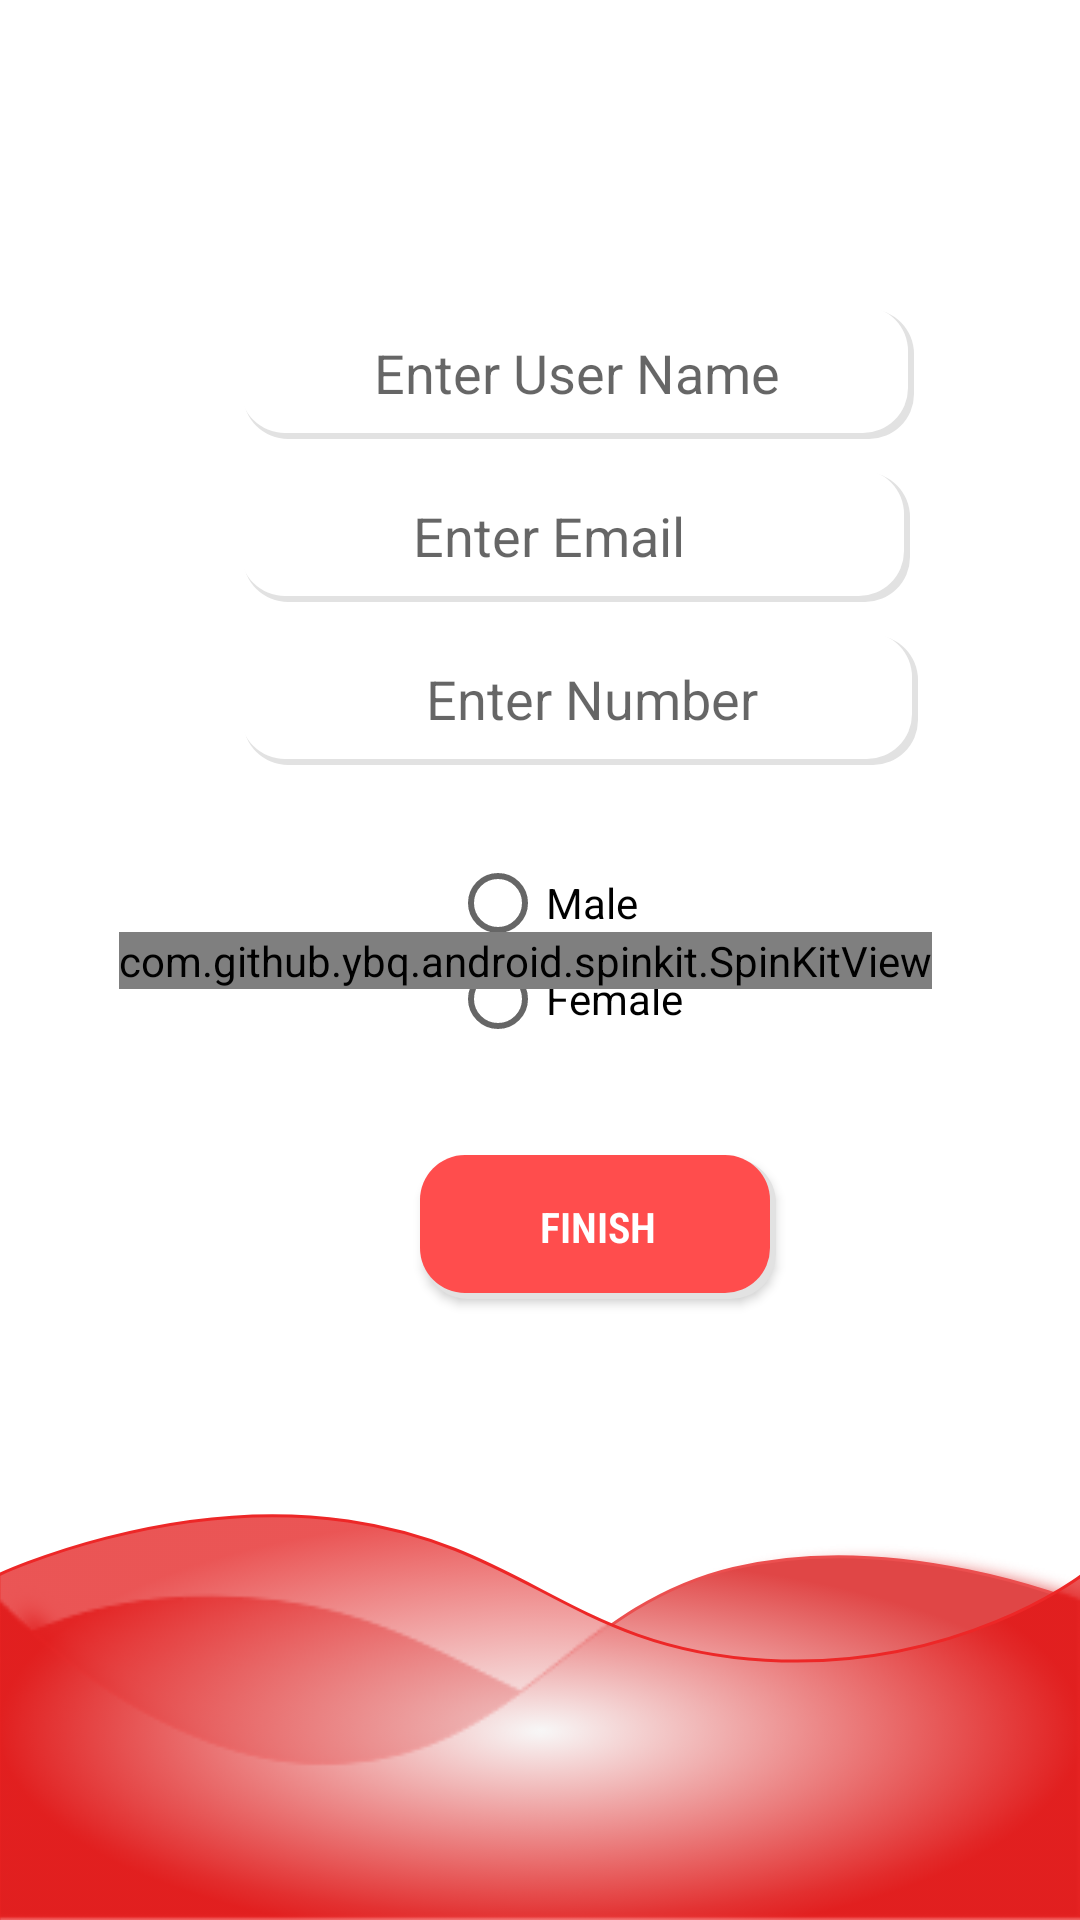

Write the Android layout XML for this screen, with the resource values it uses.
<!-- AndroidManifest.xml: application theme AppTheme -->
<!-- res/layout/activity_profile.xml -->
<?xml version="1.0" encoding="utf-8"?>
<androidx.constraintlayout.widget.ConstraintLayout xmlns:android="http://schemas.android.com/apk/res/android"
    xmlns:app="http://schemas.android.com/apk/res-auto"
    xmlns:tools="http://schemas.android.com/tools"
    android:layout_width="match_parent"
    android:layout_height="match_parent"
    android:background="@drawable/backk"
    tools:context=".profile">




    <LinearLayout
        android:id="@+id/profileLinearLaout"
        android:layout_width="match_parent"


        android:layout_height="match_parent"
        android:orientation="vertical"


        app:layout_constraintBottom_toBottomOf="parent"
        app:layout_constraintEnd_toEndOf="parent"
        app:layout_constraintHorizontal_bias="1.0"
        app:layout_constraintStart_toStartOf="parent"
        app:layout_constraintTop_toTopOf="parent"
        app:layout_constraintVertical_bias="0.0">


        <EditText
            android:id="@+id/username"
            android:layout_width="wrap_content"
            android:layout_height="wrap_content"
            android:layout_marginLeft="80dp"
            android:layout_marginTop="102dp"
            android:background="@drawable/edit_back"
            android:hint="        Enter User Name        "
            android:padding="10dp"

            />


        <EditText
            android:id="@+id/email"
            android:layout_width="wrap_content"

            android:layout_height="wrap_content"
            android:layout_marginLeft="80dp"
            android:layout_marginTop="10dp"
            android:background="@drawable/edit_back"
            android:hint="           Enter Email               "

            android:padding="10dp"

            />


        <EditText
            android:id="@+id/number"
            android:layout_width="wrap_content"
            android:layout_height="wrap_content"
            android:layout_marginLeft="80dp"
            android:layout_marginTop="10dp"
            android:background="@drawable/edit_back"
            android:hint="            Enter Number          "
            android:inputType="number"

            android:padding="10dp"

            />


        <RadioGroup
            android:id="@+id/genderRadio"
            android:layout_width="wrap_content"
            android:layout_height="wrap_content"
            android:layout_marginLeft="150dp"
            android:layout_marginTop="30dp"

            >

            <RadioButton
                android:id="@+id/maleradio"
                android:layout_width="wrap_content"
                android:layout_height="wrap_content"
                android:tag="male"
                android:text="Male"

                />


            <RadioButton
                android:id="@+id/femaleRadio"
                android:layout_width="wrap_content"
                android:layout_height="wrap_content"
                android:tag="female"
                android:text="Female"


                />


        </RadioGroup>


        <Button
            android:layout_width="wrap_content"
            android:layout_height="wrap_content"
            android:layout_marginLeft="140dip"
            android:layout_marginTop="36dp"

            android:background="@drawable/button_back"
            android:fontFamily="sans-serif-condensed-light"
            android:onClick="onFinsh"
            android:paddingLeft="40dp"
            android:paddingRight="40dp"
            android:text="Finish"
            android:textColor="#ffffff"
            android:textStyle="bold"


            />


    </LinearLayout>

    <com.github.ybq.android.spinkit.SpinKitView
        android:id="@+id/spinprofile"
        style="@style/SpinKitView.Large.Circle"
        android:layout_width="wrap_content"
        android:layout_height="wrap_content"
        android:layout_gravity="center"
        android:layout_marginRight="10dp"
        app:SpinKit_Color="@color/red"
        app:layout_constraintBottom_toBottomOf="parent"
        app:layout_constraintEnd_toEndOf="parent"
        app:layout_constraintStart_toStartOf="parent"
        app:layout_constraintTop_toTopOf="parent" />





</androidx.constraintlayout.widget.ConstraintLayout>
<!-- resources referenced by this layout -->
<resources>
  <color name="red">#ff0000</color>
  <!-- drawable backk: png bitmap (drawable-hdpi, 63724 bytes) -->
  <!-- drawable button_back (drawable) -->
  <?xml version="1.0" encoding="utf-8"?>
  <layer-list xmlns:android="http://schemas.android.com/apk/res/android">
      
      <item android:left="1dp" android:top="1dp">
          <shape>
              <solid android:color="#e2e2e2" />
              <corners android:radius="15dp" />
          </shape>
      </item>
      
      <item android:bottom="2dp" android:right="2dp">
  
          <shape>
              <solid android:color="#ff4d4d" />
              <corners android:radius="15dp" />
          </shape>
      </item>
  
  </layer-list>
  <!-- drawable edit_back (drawable) -->
  <?xml version="1.0" encoding="utf-8"?>
  <layer-list xmlns:android="http://schemas.android.com/apk/res/android">
      
      <item android:left="1dp" android:top="1dp">
          <shape>
              <solid android:color="#e2e2e2" />
              <corners android:radius="15dp" />
          </shape>
      </item>
      
      <item android:bottom="2dp" android:right="2dp">
  
          <shape>
              <solid android:color="#ffffff" />
              <corners android:radius="15dp" />
          </shape>
      </item>
  
  </layer-list>
  <style name="AppTheme" parent="Theme.AppCompat.Light">
          
          <item name="colorPrimary">@color/red</item>
          <item name="colorPrimaryDark">@color/white</item>
          <item name="android:contentInsetEnd">0dp</item>
          <item name="android:contentInsetStart">0dp</item>
          <item name="android:textColorPrimary">@color/black</item>
          <item name="colorAccent">@color/red</item>
      </style>
  <color name="white">#ffffff</color>
  <color name="black">#000000</color>
</resources>
